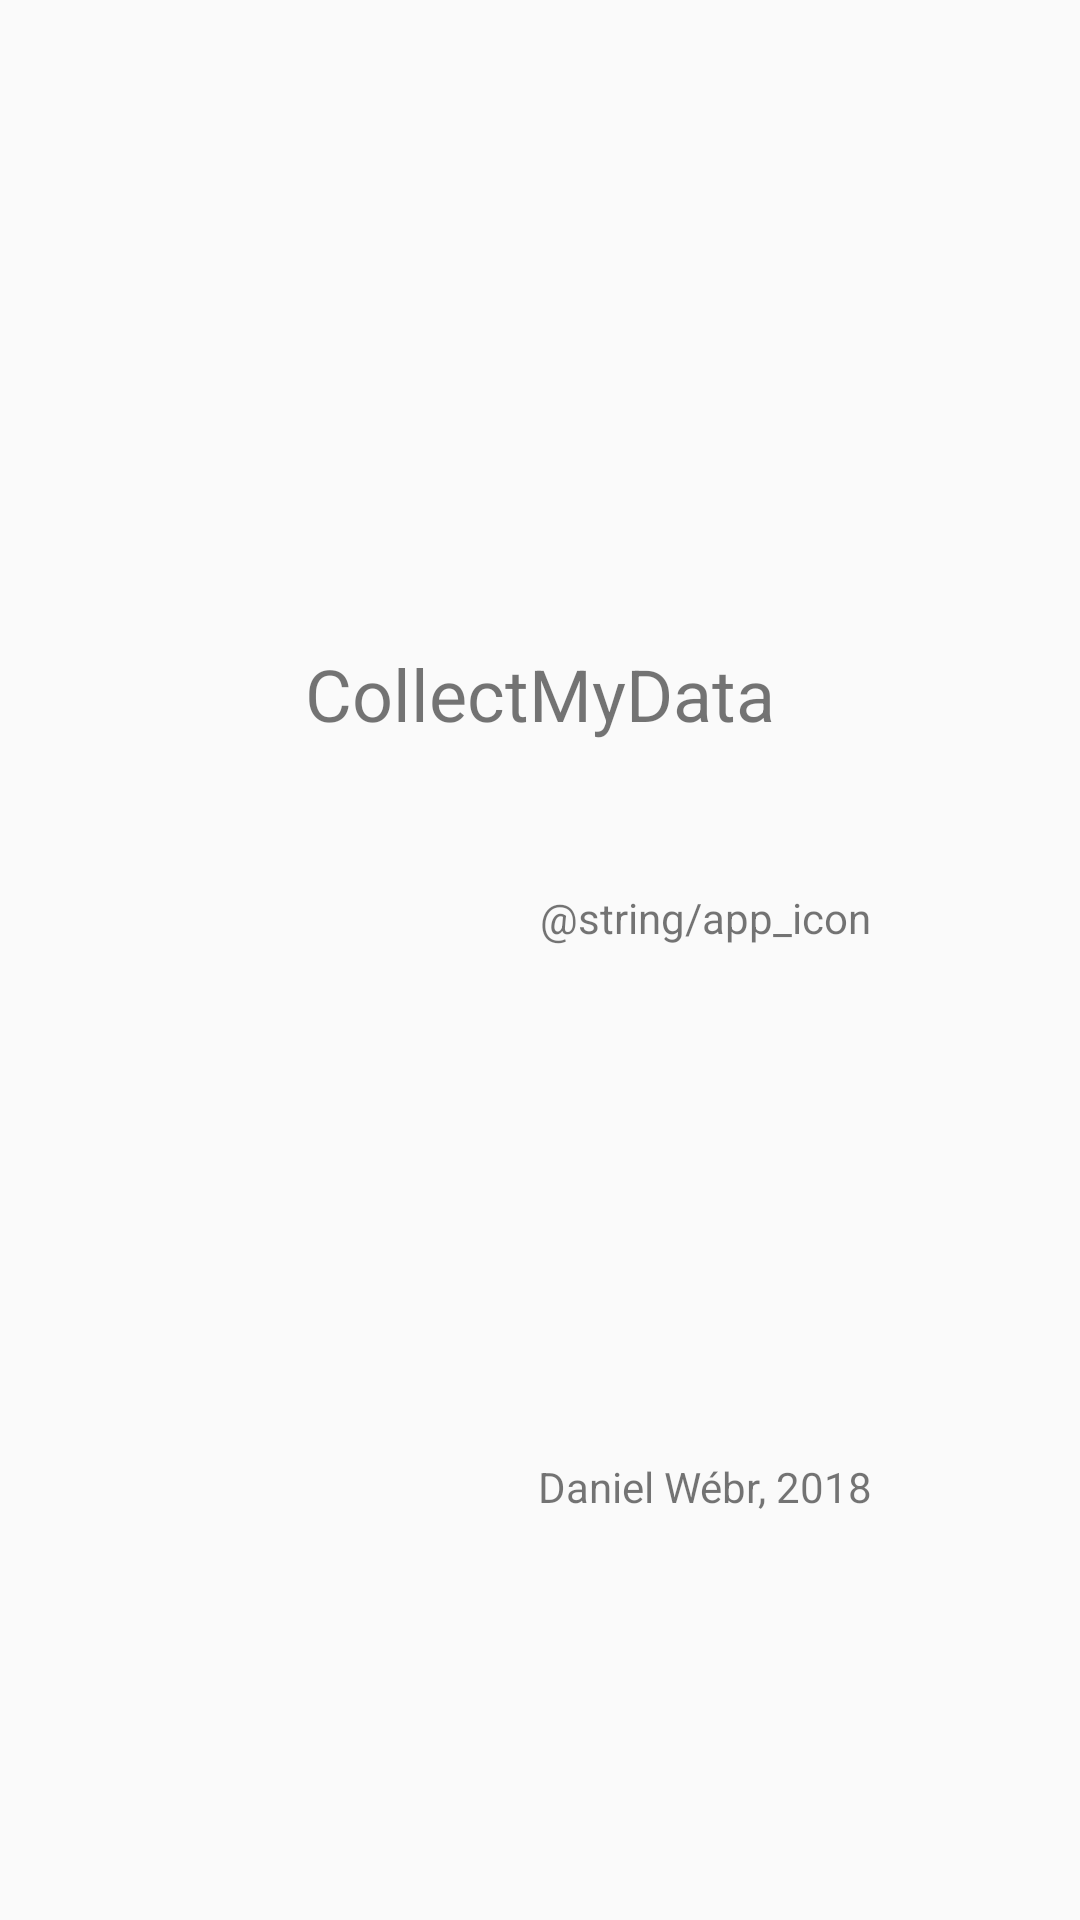

The Android layout XML behind this screen, and the referenced resources:
<!-- AndroidManifest.xml: application theme AppTheme -->
<!-- res/layout/about_app.xml -->
<?xml version="1.0" encoding="utf-8"?>
<RelativeLayout xmlns:android="http://schemas.android.com/apk/res/android"
    xmlns:app="http://schemas.android.com/apk/res-auto"
    xmlns:tools="http://schemas.android.com/tools"
    android:layout_width="match_parent"
    android:layout_height="match_parent"
    android:padding="50dp"
    tools:context="com.webrdaniel.collectmydata.AboutAppActivity">

    <ImageView
        android:id="@+id/imageView"
        android:layout_width="180dp"
        android:layout_height="180dp"
        android:layout_alignParentTop="true"
        android:layout_centerHorizontal="true"
        android:alpha="0.3"
        android:tint="@color/primaryColor"
        app:srcCompat="@drawable/ic_poll_black_24dp" />

    <TextView
        android:id="@+id/textView4"
        android:layout_width="wrap_content"
        android:layout_height="wrap_content"
        android:layout_alignTop="@+id/imageView"
        android:layout_centerHorizontal="true"
        android:layout_marginTop="165dp"
        android:gravity="center_horizontal"
        android:text="CollectMyData"
        android:textSize="24sp" />

    <TextView
        android:id="@+id/textView5"
        android:layout_width="wrap_content"
        android:layout_height="wrap_content"
        android:layout_below="@+id/textView4"
        android:layout_centerHorizontal="true"
        android:gravity="center_horizontal" />

    <TextView
        android:id="@+id/textView6"
        android:layout_width="wrap_content"
        android:layout_height="wrap_content"
        android:layout_alignStart="@+id/textView5"
        android:layout_below="@+id/textView5"
        android:layout_marginTop="30dp"
        android:gravity="center_horizontal"
        android:text="@string/app_icon" />

    <TextView
        android:id="@+id/textView7"
        android:layout_width="wrap_content"
        android:layout_height="wrap_content"
        android:layout_alignEnd="@+id/textView6"
        android:layout_alignParentBottom="true"
        android:layout_marginBottom="85dp"
        android:gravity="center_horizontal"
        android:text="Daniel Wébr, 2018" />

</RelativeLayout>
<!-- resources referenced by this layout -->
<resources>
  <color name="primaryColor">#00acc1</color>
  <style name="AppTheme" parent="Theme.AppCompat.Light.DarkActionBar">
          
          <item name="colorPrimary">@color/primaryColor</item>
          <item name="colorPrimaryDark">@color/primaryDarkColor</item>
          <item name="colorAccent">@color/secondaryColor</item>
      </style>
  <color name="primaryDarkColor">#007c91</color>
  <color name="secondaryColor">#ffcc80</color>
</resources>
